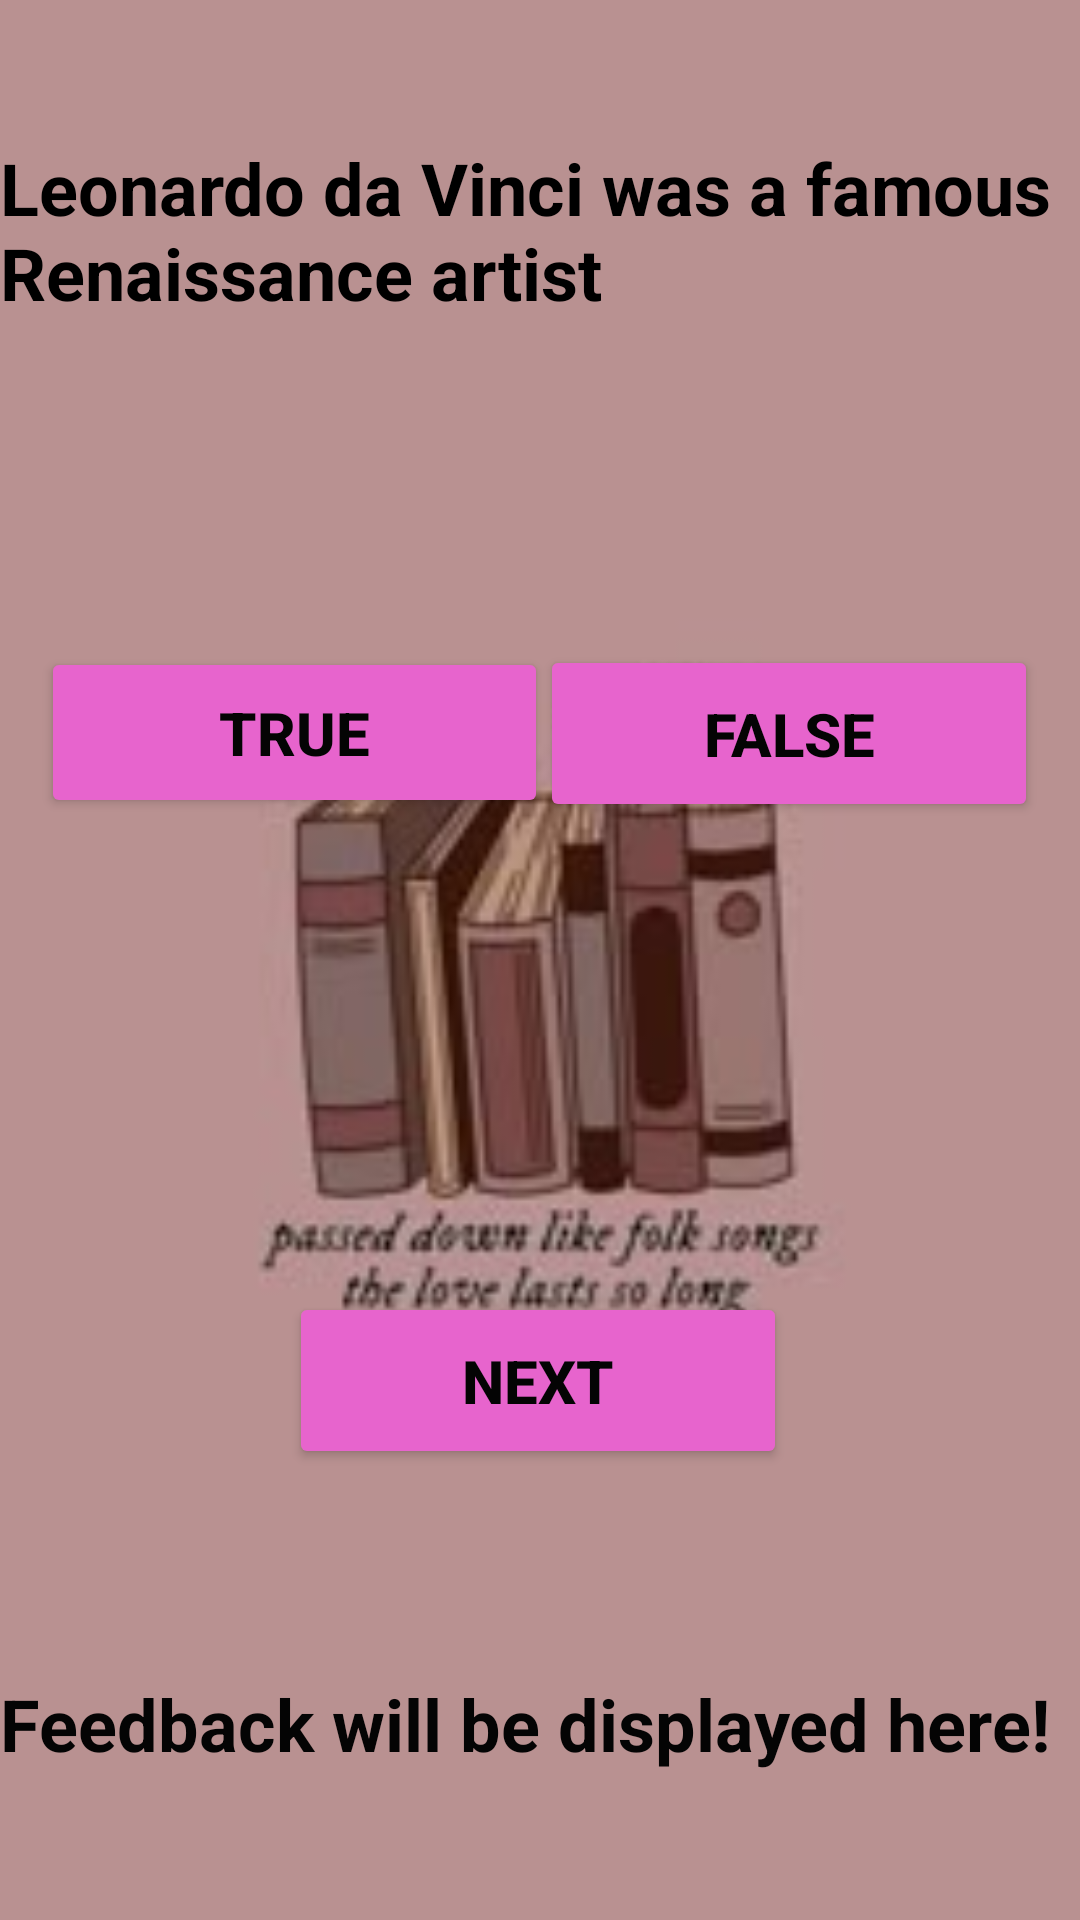

The Android layout XML behind this screen, and the referenced resources:
<!-- AndroidManifest.xml: application theme Theme.FlashcardApp3 -->
<!-- res/layout/activity_main2.xml -->
<?xml version="1.0" encoding="utf-8"?>
<androidx.constraintlayout.widget.ConstraintLayout xmlns:android="http://schemas.android.com/apk/res/android"
    xmlns:app="http://schemas.android.com/apk/res-auto"
    xmlns:tools="http://schemas.android.com/tools"
    android:id="@+id/main"
    android:layout_width="match_parent"
    android:layout_height="match_parent"
    tools:context=".MainActivity2">

    <ImageView
        android:id="@+id/imageView2"
        android:layout_width="431dp"
        android:layout_height="729dp"
        app:layout_constraintBottom_toBottomOf="parent"
        app:layout_constraintEnd_toEndOf="parent"
        app:layout_constraintStart_toStartOf="parent"
        app:layout_constraintTop_toTopOf="parent"
        app:srcCompat="@drawable/screen2backgroundimage" />

    <TextView
    android:id="@+id/Question1"
    android:layout_width="wrap_content"
    android:layout_height="wrap_content"
    android:text="Leonardo da Vinci was a famous Renaissance artist"
    android:textColor="#000000"
    android:textSize="24sp"
    android:textStyle="bold"
    app:layout_constraintBottom_toBottomOf="parent"
    app:layout_constraintEnd_toEndOf="@+id/Screen2image"
    app:layout_constraintHorizontal_bias="0.498"
    app:layout_constraintStart_toStartOf="@+id/Screen2image"
    app:layout_constraintTop_toTopOf="parent"
    app:layout_constraintVertical_bias="0.08" />

    <TextView
        android:id="@+id/Feedbacktext"
        android:layout_width="wrap_content"
        android:layout_height="wrap_content"
        android:text="Feedback will be displayed here!"
        android:textColor="#040404"
        android:textSize="24sp"
        android:textStyle="bold"
        app:layout_constraintBottom_toBottomOf="parent"
        app:layout_constraintEnd_toEndOf="@+id/Screen2image"
        app:layout_constraintHorizontal_bias="0.258"
        app:layout_constraintTop_toTopOf="parent"
        app:layout_constraintVertical_bias="0.919"
        tools:ignore="UnknownId" />

    <Button
        android:id="@+id/Truebutton"
        android:layout_width="169dp"
        android:layout_height="57dp"
        android:backgroundTint="#E764CD"
        android:text="True"
        android:textColor="#040404"
        android:textSize="20sp"
        android:textStyle="bold"
        app:layout_constraintBottom_toBottomOf="parent"
        app:layout_constraintEnd_toEndOf="parent"
        app:layout_constraintHorizontal_bias="0.072"
        app:layout_constraintStart_toStartOf="parent"
        app:layout_constraintTop_toTopOf="parent"
        app:layout_constraintVertical_bias="0.37" />

    <Button
        android:id="@+id/Falsebutton"
        android:layout_width="166dp"
        android:layout_height="59dp"
        android:backgroundTint="#E764CD"
        android:text="False"
        android:textColor="#040404"
        android:textSize="20sp"
        android:textStyle="bold"
        app:layout_constraintBottom_toBottomOf="parent"
        app:layout_constraintEnd_toEndOf="parent"
        app:layout_constraintHorizontal_bias="0.927"
        app:layout_constraintStart_toStartOf="parent"
        app:layout_constraintTop_toTopOf="parent"
        app:layout_constraintVertical_bias="0.37" />

    <Button
        android:id="@+id/Nextbutton"
        android:layout_width="166dp"
        android:layout_height="59dp"
        android:backgroundTint="#E764CD"
        android:text="Next"
        android:textColor="#040404"
        android:textSize="20sp"
        android:textStyle="bold"
        app:layout_constraintBottom_toBottomOf="parent"
        app:layout_constraintEnd_toEndOf="parent"
        app:layout_constraintHorizontal_bias="0.497"
        app:layout_constraintStart_toStartOf="parent"
        app:layout_constraintTop_toTopOf="parent"
        app:layout_constraintVertical_bias="0.741" />
</androidx.constraintlayout.widget.ConstraintLayout>
<!-- resources referenced by this layout -->
<resources>
  <!-- drawable screen2backgroundimage: jpg bitmap (drawable, 4699 bytes) -->
  <style name="Theme.FlashcardApp3" parent="Base.Theme.FlashcardApp3" />
  <style name="Base.Theme.FlashcardApp3" parent="Theme.Material3.DayNight.NoActionBar">
          
          
      </style>
</resources>
